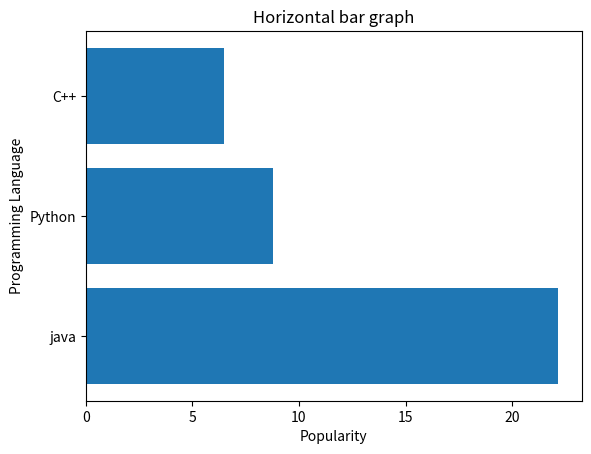

Here is the Python script that generated this plot:
import matplotlib.pyplot as plt
y=['java', 'Python', 'C++']


x=[22.17,8.8,6.5]
plt.barh(y, x)


plt.ylabel("Programming Language")


plt.xlabel("Popularity")
plt.title("Horizontal bar graph")
plt.show()

